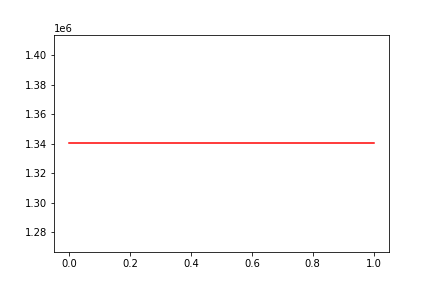

The data file committed next to this chart (first rows):
, date, assets
0, 0, 1340374
1, 20170601, 1340374
